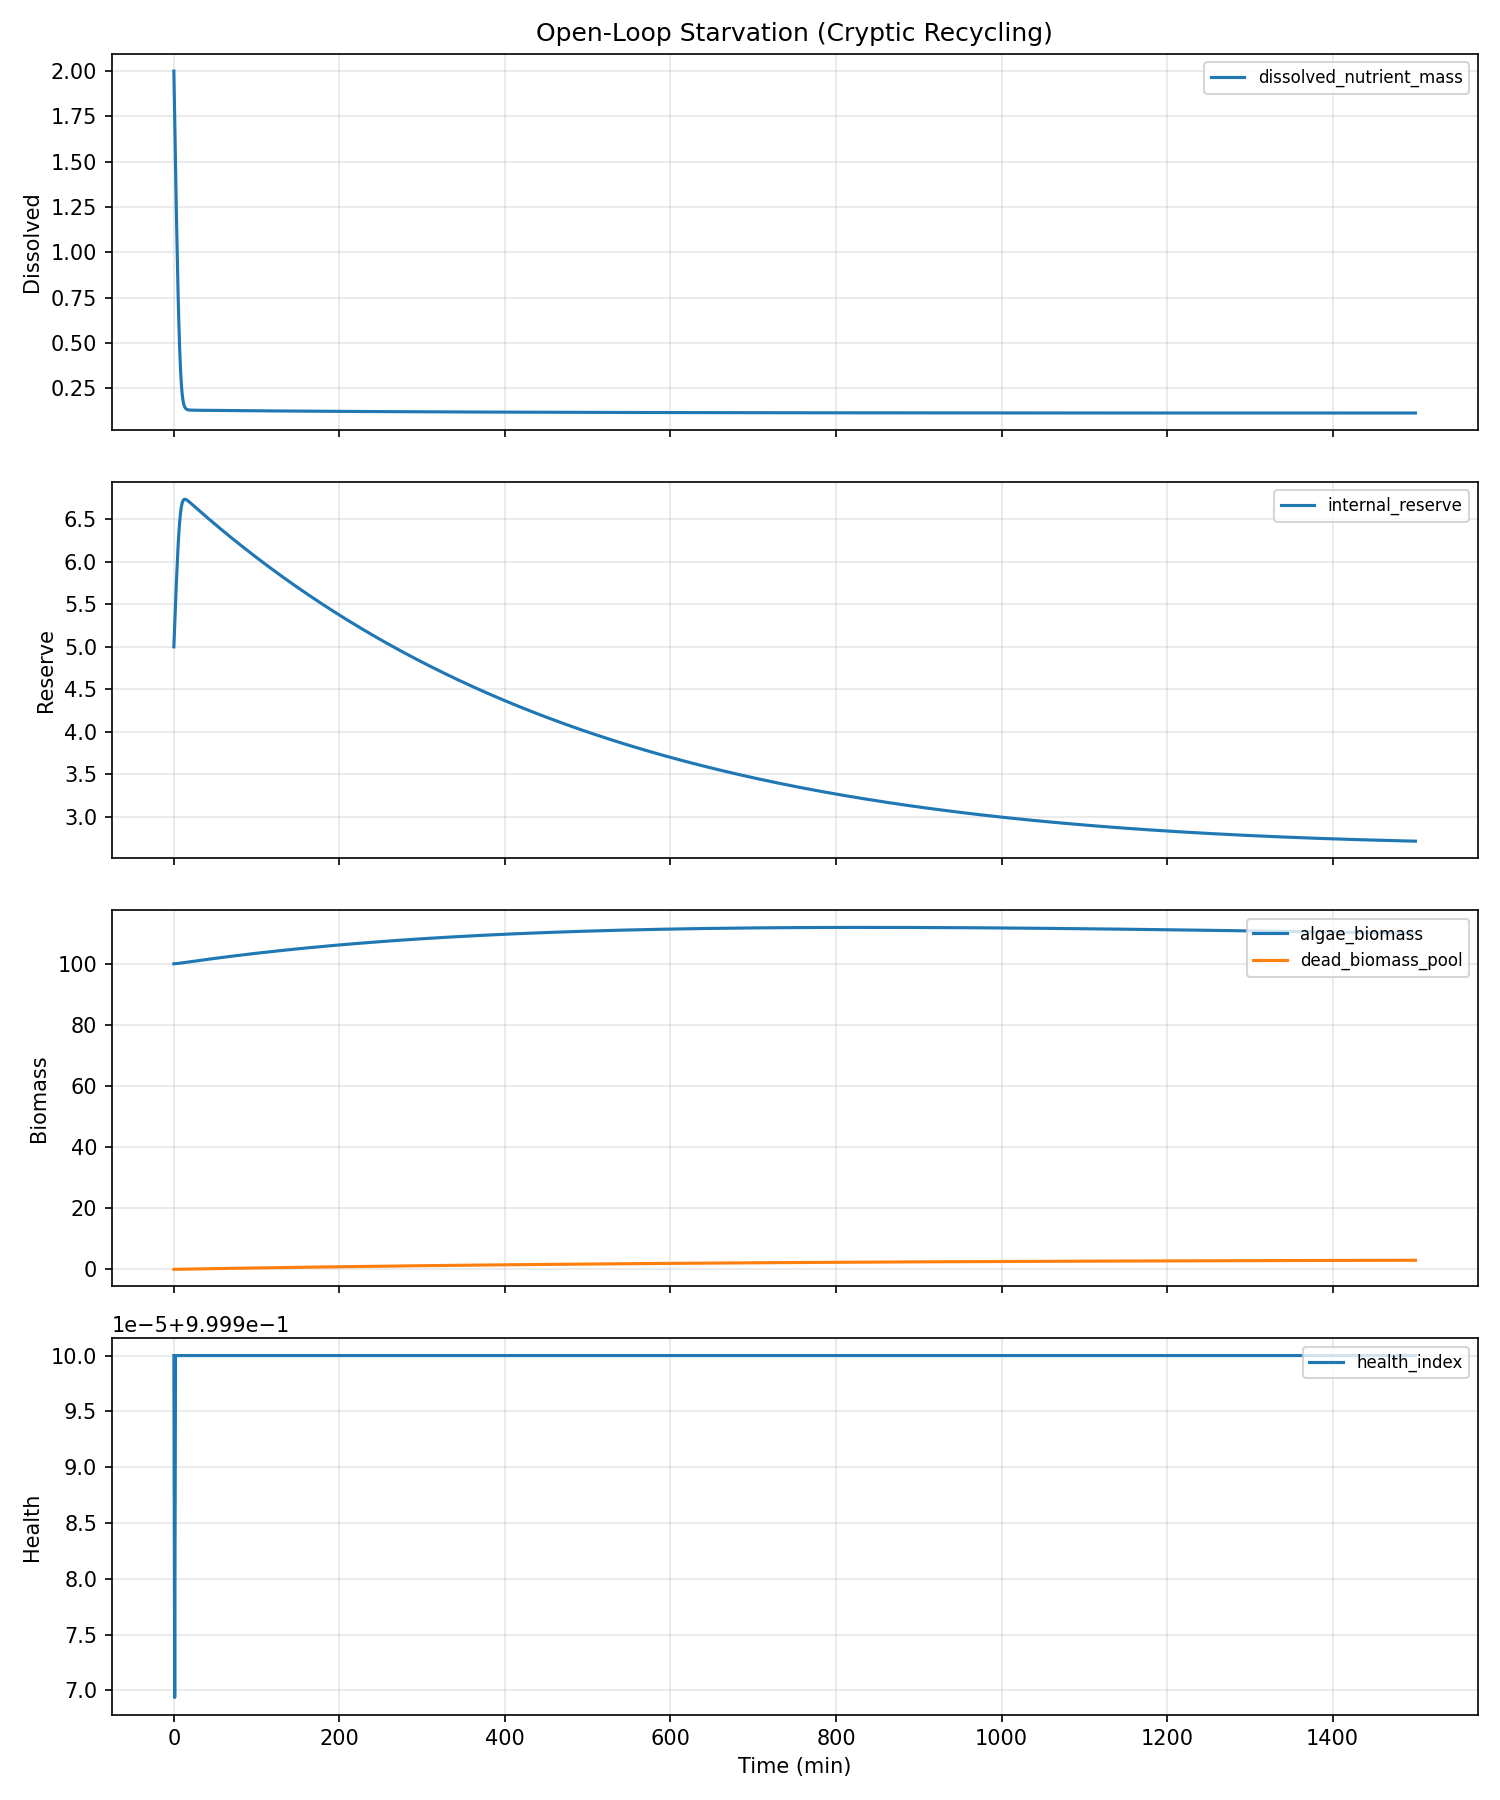

Values plotted in this chart, from the file beside it:
water_temp, ph, dissolved_oxygen, ambient_temp, prev_flowrate, prev_duration, time_since_last_dose, cumulative_nutrients, cumulative_dilution, step_index, dissolved_nutrient_mass, algae_biomass, internal_reserve, dead_biomass_pool, health_index, damage_index, ec, turbidity, pending_nutrients, time_min, flowrate, duration, total_mass
22.0, 7.2, 8.0, 22.0, 0.0, 0.0, 999.0, 0.0, 0.0, 0, 2.0, 100.0, 5.0, 0.0, 1.0, 0.0, 1.6, 220, 0.0, 0.0, 0.0, 0.0, 17.0
22.0, 7.2, 8, 22.0, 0.0, 0.0, 1059, 0.0, 0.002314, 1, 1.733, 100, 5.259, 0.005123, 1, 3.064348870778156e-05, 1.386, 220, 0.0, 1.0, 0.0, 0.0, 17
22.0, 7.2, 8, 22.0, 0.0, 0.0, 1119, 0.0, 0.004318, 2, 1.473, 100, 5.51, 0.01015, 1.0, 0.0, 1.178, 220, 0.0, 2.0, 0.0, 0.0, 17.0
22.0, 7.2, 8, 22.0, 0.0, 0.0, 1179, 0.0, 0.006021, 3, 1.225, 100.1, 5.749, 0.01509, 1.0, 0.0, 0.9801, 220, 0.0, 3.0, 0.0, 0.0, 17.0
22.0, 7.2, 8.001, 22.0, 0.0, 0.0, 1239, 0.0, 0.007439, 4, 0.9956, 100.1, 5.969, 0.01997, 1.0, 0.0, 0.7965, 220, 0.0, 4.0, 0.0, 0.0, 17
22.0, 7.2, 8.001, 22.0, 0.0, 0.0, 1299, 0.0, 0.00859, 5, 0.7899, 100.1, 6.166, 0.02482, 1.0, 0.0, 0.632, 220, 0.0, 5.0, 0.0, 0.0, 17
22.0, 7.2, 8.001, 22.0, 0.0, 0.0, 1359, 0.0, 0.009504, 6, 0.6131, 100.1, 6.334, 0.02964, 1.0, 0.0, 0.4905, 220, 0.0, 6.0, 0.0, 0.0, 17
22.0, 7.2, 8.001, 22.0, 0.0, 0.0, 1419, 0.0, 0.01021, 7, 0.4683, 100.2, 6.469, 0.03445, 1.0, 0.0, 0.3747, 220.1, 0.0, 7.0, 0.0, 0.0, 17.0
22.0, 7.2, 8.001, 22.0, 0.0, 0.0, 1479, 0.0, 0.01075, 8, 0.3564, 100.2, 6.572, 0.03925, 1.0, 0.0, 0.2852, 220.1, 0.0, 8.0, 0.0, 0.0, 17.0
22.0, 7.2, 8.001, 22.0, 0.0, 0.0, 1539, 0.0, 0.01117, 9, 0.2751, 100.2, 6.645, 0.04405, 1.0, 0.0, 0.2201, 220.1, 0.0, 9.0, 0.0, 0.0, 17.0
22.0, 7.2, 8.001, 22.0, 0.0, 0.0, 1599, 0.0, 0.01149, 10, 0.2196, 100.3, 6.691, 0.04886, 1.0, 0.0, 0.1756, 220.1, 0.0, 10.0, 0.0, 0.0, 17.0
22.0, 7.2, 8.002, 22.0, 0.0, 0.0, 1659, 0.0, 0.01174, 11, 0.1836, 100.3, 6.718, 0.05366, 1.0, 0.0, 0.1468, 220.1, 0.0, 11.0, 0.0, 0.0, 17
22.0, 7.2, 8.002, 22.0, 0.0, 0.0, 1719, 0.0, 0.01195, 12, 0.1612, 100.4, 6.732, 0.05845, 1.0, 0.0, 0.129, 220.2, 0.0, 12.0, 0.0, 0.0, 17
22.0, 7.2, 8.002, 22.0, 0.0, 0.0, 1779, 0.0, 0.01214, 13, 0.1478, 100.4, 6.736, 0.06325, 1.0, 0.0, 0.1182, 220.2, 0.0, 13.0, 0.0, 0.0, 17.0
22.0, 7.2, 8.002, 22.0, 0.0, 0.0, 1839, 0.0, 0.01231, 14, 0.1399, 100.4, 6.735, 0.06803, 1.0, 0.0, 0.1119, 220.2, 0.0, 14.0, 0.0, 0.0, 17
22.0, 7.2, 8.002, 22.0, 0.0, 0.0, 1899, 0.0, 0.01247, 15, 0.1353, 100.5, 6.731, 0.07281, 1.0, 0.0, 0.1082, 220.3, 0.0, 15.0, 0.0, 0.0, 17
22.0, 7.2, 8.002, 22.0, 0.0, 0.0, 1959, 0.0, 0.01263, 16, 0.1326, 100.5, 6.725, 0.07759, 1.0, 0.0, 0.1061, 220.3, 0.0, 16.0, 0.0, 0.0, 17.0
22.0, 7.2, 8.003, 22.0, 0.0, 0.0, 2019, 0.0, 0.01278, 17, 0.131, 100.6, 6.718, 0.08236, 1.0, 0.0, 0.1048, 220.4, 0.0, 17.0, 0.0, 0.0, 17.0
22.0, 7.2, 8.003, 22.0, 0.0, 0.0, 2079, 0.0, 0.01293, 18, 0.1301, 100.6, 6.71, 0.08712, 1.0, 0.0, 0.1041, 220.4, 0.0, 18.0, 0.0, 0.0, 17
22.0, 7.2, 8.003, 22.0, 0.0, 0.0, 2139, 0.0, 0.01308, 19, 0.1296, 100.6, 6.702, 0.09187, 1.0, 0.0, 0.1037, 220.4, 0.0, 19.0, 0.0, 0.0, 17.0
22.0, 7.2, 8.003, 22.0, 0.0, 0.0, 2199, 0.0, 0.01323, 20, 0.1293, 100.7, 6.693, 0.09662, 1.0, 0.0, 0.1034, 220.5, 0.0, 20.0, 0.0, 0.0, 17
22.0, 7.2, 8.003, 22.0, 0.0, 0.0, 2259, 0.0, 0.01338, 21, 0.1291, 100.7, 6.685, 0.1014, 1.0, 0.0, 0.1033, 220.5, 0.0, 21.0, 0.0, 0.0, 17
22.0, 7.2, 8.003, 22.0, 0.0, 0.0, 2319, 0.0, 0.01353, 22, 0.1289, 100.8, 6.676, 0.1061, 1.0, 0.0, 0.1031, 220.6, 0.0, 22.0, 0.0, 0.0, 17
22.0, 7.2, 8.003, 22.0, 0.0, 0.0, 2379, 0.0, 0.01368, 23, 0.1288, 100.8, 6.668, 0.1108, 1.0, 0.0, 0.1031, 220.6, 0.0, 23.0, 0.0, 0.0, 17
22.0, 7.2, 8.004, 22.0, 0.0, 0.0, 2439, 0.0, 0.01383, 24, 0.1288, 100.8, 6.659, 0.1155, 1.0, 0.0, 0.103, 220.7, 0.0, 24.0, 0.0, 0.0, 17
22.0, 7.2, 8.004, 22.0, 0.0, 0.0, 2499, 0.0, 0.01398, 25, 0.1287, 100.9, 6.65, 0.1203, 1.0, 0.0, 0.103, 220.8, 0.0, 25.0, 0.0, 0.0, 17
22.0, 7.199, 8.004, 22.0, 0.0, 0.0, 2559, 0.0, 0.01413, 26, 0.1286, 100.9, 6.642, 0.125, 1.0, 0.0, 0.1029, 220.8, 0.0, 26.0, 0.0, 0.0, 17
22.0, 7.199, 8.004, 22.0, 0.0, 0.0, 2619, 0.0, 0.01428, 27, 0.1286, 100.9, 6.633, 0.1297, 1.0, 0.0, 0.1029, 220.9, 0.0, 27.0, 0.0, 0.0, 17
22.0, 7.199, 8.004, 22.0, 0.0, 0.0, 2679, 0.0, 0.01443, 28, 0.1285, 101, 6.625, 0.1344, 1.0, 0.0, 0.1028, 220.9, 0.0, 28.0, 0.0, 0.0, 17
22.0, 7.199, 8.004, 22.0, 0.0, 0.0, 2739, 0.0, 0.01457, 29, 0.1285, 101, 6.616, 0.139, 1.0, 0.0, 0.1028, 221, 0.0, 29.0, 0.0, 0.0, 17.0
22.0, 7.199, 8.004, 22.0, 0.0, 0.0, 2799, 0.0, 0.01472, 30, 0.1284, 101.1, 6.608, 0.1437, 1.0, 0.0, 0.1028, 221, 0.0, 30.0, 0.0, 0.0, 17
22.0, 7.199, 8.005, 22.0, 0.0, 0.0, 2859, 0.0, 0.01487, 31, 0.1284, 101.1, 6.599, 0.1484, 1.0, 0.0, 0.1027, 221.1, 0.0, 31.0, 0.0, 0.0, 17.0
22.0, 7.199, 8.005, 22.0, 0.0, 0.0, 2919, 0.0, 0.01502, 32, 0.1283, 101.1, 6.591, 0.1531, 1.0, 0.0, 0.1027, 221.2, 0.0, 32.0, 0.0, 0.0, 17.0
22.0, 7.199, 8.005, 22.0, 0.0, 0.0, 2979, 0.0, 0.01517, 33, 0.1283, 101.2, 6.582, 0.1577, 1.0, 0.0, 0.1026, 221.2, 0.0, 33.0, 0.0, 0.0, 17.0
22.0, 7.199, 8.005, 22.0, 0.0, 0.0, 3039, 0.0, 0.01532, 34, 0.1283, 101.2, 6.574, 0.1624, 1.0, 0.0, 0.1026, 221.3, 0.0, 34.0, 0.0, 0.0, 17
22.0, 7.199, 8.005, 22.0, 0.0, 0.0, 3099, 0.0, 0.01547, 35, 0.1282, 101.2, 6.565, 0.167, 1.0, 0.0, 0.1026, 221.4, 0.0, 35.0, 0.0, 0.0, 17
22.0, 7.199, 8.005, 22.0, 0.0, 0.0, 3159, 0.0, 0.01561, 36, 0.1282, 101.3, 6.557, 0.1717, 1.0, 0.0, 0.1025, 221.4, 0.0, 36.0, 0.0, 0.0, 17.0
22.0, 7.199, 8.006, 22.0, 0.0, 0.0, 3219, 0.0, 0.01576, 37, 0.1281, 101.3, 6.548, 0.1763, 1.0, 0.0, 0.1025, 221.5, 0.0, 37.0, 0.0, 0.0, 17.0
22.0, 7.199, 8.006, 22.0, 0.0, 0.0, 3279, 0.0, 0.01591, 38, 0.1281, 101.4, 6.54, 0.1809, 1.0, 0.0, 0.1025, 221.6, 0.0, 38.0, 0.0, 0.0, 17
22.0, 7.199, 8.006, 22.0, 0.0, 0.0, 3339, 0.0, 0.01606, 39, 0.128, 101.4, 6.532, 0.1855, 1.0, 0.0, 0.1024, 221.6, 0.0, 39.0, 0.0, 0.0, 17
22.0, 7.199, 8.006, 22.0, 0.0, 0.0, 3399, 0.0, 0.01621, 40, 0.128, 101.4, 6.523, 0.1901, 1.0, 0.0, 0.1024, 221.7, 0.0, 40.0, 0.0, 0.0, 17
22.0, 7.199, 8.006, 22.0, 0.0, 0.0, 3459, 0.0, 0.01635, 41, 0.1279, 101.5, 6.515, 0.1947, 1.0, 0.0, 0.1024, 221.8, 0.0, 41.0, 0.0, 0.0, 17
22.0, 7.199, 8.006, 22.0, 0.0, 0.0, 3519, 0.0, 0.0165, 42, 0.1279, 101.5, 6.507, 0.1993, 1.0, 0.0, 0.1023, 221.8, 0.0, 42.0, 0.0, 0.0, 17
22.0, 7.199, 8.006, 22.0, 0.0, 0.0, 3579, 0.0, 0.01665, 43, 0.1279, 101.5, 6.498, 0.2039, 1.0, 0.0, 0.1023, 221.9, 0.0, 43.0, 0.0, 0.0, 17
22.0, 7.199, 8.007, 22.0, 0.0, 0.0, 3639, 0.0, 0.0168, 44, 0.1278, 101.6, 6.49, 0.2085, 1.0, 0.0, 0.1022, 222, 0.0, 44.0, 0.0, 0.0, 17.0
22.0, 7.199, 8.007, 22.0, 0.0, 0.0, 3699, 0.0, 0.01695, 45, 0.1278, 101.6, 6.482, 0.2131, 1.0, 0.0, 0.1022, 222, 0.0, 45.0, 0.0, 0.0, 17.0
22.0, 7.199, 8.007, 22.0, 0.0, 0.0, 3759, 0.0, 0.01709, 46, 0.1277, 101.6, 6.473, 0.2177, 1.0, 0.0, 0.1022, 222.1, 0.0, 46.0, 0.0, 0.0, 17
22.0, 7.199, 8.007, 22.0, 0.0, 0.0, 3819, 0.0, 0.01724, 47, 0.1277, 101.7, 6.465, 0.2222, 1.0, 0.0, 0.1021, 222.2, 0.0, 47.0, 0.0, 0.0, 17
22.0, 7.199, 8.007, 22.0, 0.0, 0.0, 3879, 0.0, 0.01739, 48, 0.1276, 101.7, 6.457, 0.2268, 1.0, 0.0, 0.1021, 222.3, 0.0, 48.0, 0.0, 0.0, 17
22.0, 7.199, 8.007, 22.0, 0.0, 0.0, 3939, 0.0, 0.01754, 49, 0.1276, 101.7, 6.449, 0.2313, 1.0, 0.0, 0.1021, 222.3, 0.0, 49.0, 0.0, 0.0, 17
22.0, 7.199, 8.007, 22.0, 0.0, 0.0, 3999, 0.0, 0.01768, 50, 0.1275, 101.8, 6.441, 0.2359, 1.0, 0.0, 0.102, 222.4, 0.0, 50.0, 0.0, 0.0, 17
22.0, 7.199, 8.008, 22.0, 0.0, 0.0, 4059, 0.0, 0.01783, 51, 0.1275, 101.8, 6.432, 0.2404, 1.0, 0.0, 0.102, 222.5, 0.0, 51.0, 0.0, 0.0, 17
22.0, 7.199, 8.008, 22.0, 0.0, 0.0, 4119, 0.0, 0.01798, 52, 0.1275, 101.9, 6.424, 0.245, 1.0, 0.0, 0.102, 222.5, 0.0, 52.0, 0.0, 0.0, 17.0
22.0, 7.199, 8.008, 22.0, 0.0, 0.0, 4179, 0.0, 0.01813, 53, 0.1274, 101.9, 6.416, 0.2495, 1.0, 0.0, 0.1019, 222.6, 0.0, 53.0, 0.0, 0.0, 17.0
22.0, 7.199, 8.008, 22.0, 0.0, 0.0, 4239, 0.0, 0.01827, 54, 0.1274, 101.9, 6.408, 0.254, 1.0, 0.0, 0.1019, 222.7, 0.0, 54.0, 0.0, 0.0, 17.0
22.0, 7.199, 8.008, 22.0, 0.0, 0.0, 4299, 0.0, 0.01842, 55, 0.1273, 102, 6.4, 0.2585, 1.0, 0.0, 0.1019, 222.8, 0.0, 55.0, 0.0, 0.0, 17
22.0, 7.199, 8.008, 22.0, 0.0, 0.0, 4359, 0.0, 0.01857, 56, 0.1273, 102, 6.392, 0.263, 1.0, 0.0, 0.1018, 222.8, 0.0, 56.0, 0.0, 0.0, 17.0
22.0, 7.199, 8.008, 22.0, 0.0, 0.0, 4419, 0.0, 0.01872, 57, 0.1272, 102, 6.384, 0.2675, 1.0, 0.0, 0.1018, 222.9, 0.0, 57.0, 0.0, 0.0, 17
22.0, 7.199, 8.009, 22.0, 0.0, 0.0, 4479, 0.0, 0.01886, 58, 0.1272, 102.1, 6.375, 0.272, 1.0, 0.0, 0.1018, 223, 0.0, 58.0, 0.0, 0.0, 17.0
22.0, 7.199, 8.009, 22.0, 0.0, 0.0, 4539, 0.0, 0.01901, 59, 0.1272, 102.1, 6.367, 0.2765, 1.0, 0.0, 0.1017, 223.1, 0.0, 59.0, 0.0, 0.0, 17.0
... 1,441 more rows
